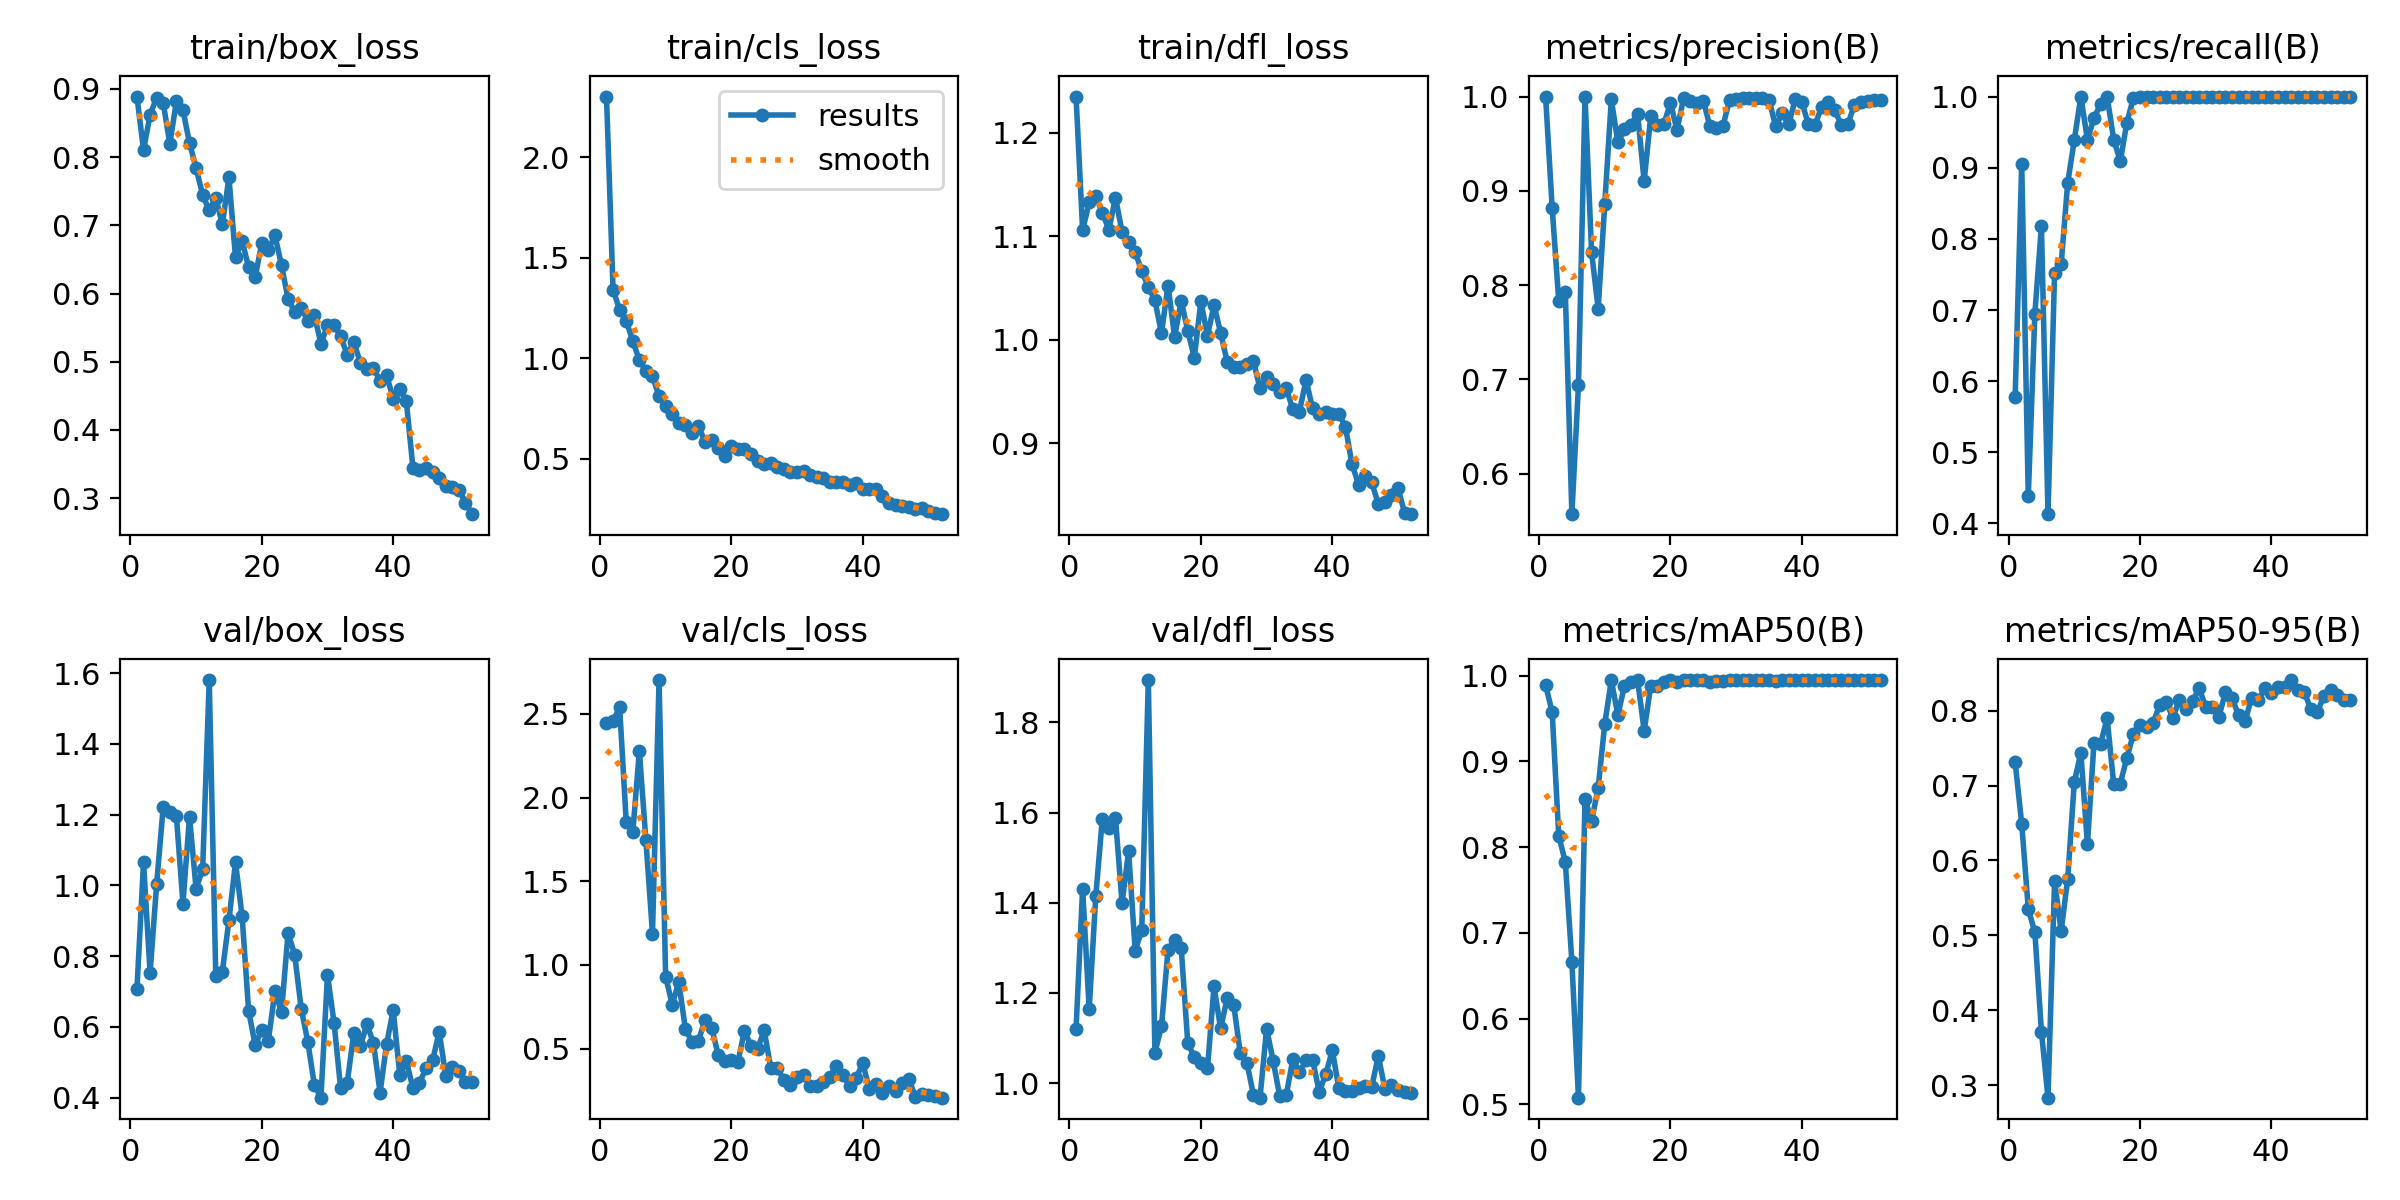

Source data for this figure (header and first rows):
epoch, time, train/box_loss, train/cls_loss, train/dfl_loss, metrics/precision(B), metrics/recall(B), metrics/mAP50(B), metrics/mAP50-95(B), val/box_loss, val/cls_loss, val/dfl_loss, lr/pg0, lr/pg1, lr/pg2
1, 6.112, 0.8889, 2.302, 1.235, 1, 0.5775, 0.9892, 0.7311, 0.7065, 2.444, 1.12, 0.00042, 0.00042, 0.00042
2, 10.34, 0.8105, 1.341, 1.106, 0.8819, 0.9056, 0.9576, 0.6489, 1.065, 2.457, 1.431, 0.0008436, 0.0008436, 0.0008436
3, 14.8, 0.8622, 1.24, 1.133, 0.7831, 0.4381, 0.8134, 0.5353, 0.753, 2.54, 1.164, 0.001251, 0.001251, 0.001251
4, 18.84, 0.8874, 1.186, 1.139, 0.7926, 0.6951, 0.7826, 0.5041, 1.004, 1.856, 1.414, 0.001641, 0.001641, 0.001641
5, 22.78, 0.8794, 1.086, 1.123, 0.5569, 0.8182, 0.6663, 0.3716, 1.223, 1.792, 1.586, 0.001848, 0.001848, 0.001848
6, 26.56, 0.8198, 0.9902, 1.107, 0.6942, 0.4131, 0.5076, 0.2833, 1.207, 2.276, 1.566, 0.00181, 0.00181, 0.00181
7, 30.32, 0.8816, 0.9373, 1.138, 1, 0.7524, 0.8565, 0.573, 1.196, 1.744, 1.588, 0.001772, 0.001772, 0.001772
8, 34.05, 0.8691, 0.9102, 1.104, 0.8346, 0.7646, 0.8302, 0.5057, 0.9488, 1.187, 1.399, 0.001733, 0.001733, 0.001733
9, 37.58, 0.8206, 0.8116, 1.095, 0.7751, 0.8788, 0.8693, 0.5756, 1.194, 2.702, 1.514, 0.001695, 0.001695, 0.001695
10, 41.24, 0.7843, 0.7644, 1.085, 0.8856, 0.9388, 0.9434, 0.7041, 0.9906, 0.9297, 1.294, 0.001657, 0.001657, 0.001657
11, 44.97, 0.7445, 0.7218, 1.067, 0.997, 1, 0.995, 0.7439, 1.045, 0.7621, 1.339, 0.001619, 0.001619, 0.001619
12, 48.66, 0.7221, 0.6766, 1.051, 0.9513, 0.9394, 0.954, 0.6215, 1.58, 0.8978, 1.894, 0.001581, 0.001581, 0.001581
13, 52.36, 0.7403, 0.6682, 1.038, 0.9651, 0.9697, 0.9883, 0.757, 0.7436, 0.6182, 1.068, 0.001543, 0.001543, 0.001543
14, 55.99, 0.7014, 0.6287, 1.006, 0.9703, 0.9893, 0.9932, 0.7553, 0.7562, 0.54, 1.126, 0.001505, 0.001505, 0.001505
15, 59.61, 0.7702, 0.6642, 1.052, 0.9818, 1, 0.995, 0.79, 0.9017, 0.5455, 1.296, 0.001467, 0.001467, 0.001467
16, 63.31, 0.6529, 0.5816, 1.003, 0.9101, 0.9394, 0.9358, 0.7019, 1.065, 0.6731, 1.317, 0.001429, 0.001429, 0.001429
17, 66.9, 0.6774, 0.5923, 1.038, 0.9793, 0.9091, 0.9882, 0.7026, 0.9137, 0.6249, 1.301, 0.001391, 0.001391, 0.001391
18, 70.46, 0.6385, 0.5537, 1.009, 0.9695, 0.9633, 0.9877, 0.737, 0.6444, 0.4615, 1.089, 0.001353, 0.001353, 0.001353
19, 74.02, 0.6242, 0.5146, 0.9827, 0.9705, 0.9983, 0.9923, 0.7688, 0.5486, 0.4247, 1.058, 0.001315, 0.001315, 0.001315
20, 77.88, 0.6743, 0.5612, 1.037, 0.9934, 1, 0.995, 0.781, 0.5918, 0.4307, 1.045, 0.001277, 0.001277, 0.001277
21, 81.6, 0.6639, 0.5479, 1.004, 0.9645, 1, 0.9923, 0.7781, 0.5615, 0.4192, 1.033, 0.001238, 0.001238, 0.001238
22, 85.31, 0.6854, 0.5492, 1.034, 0.998, 1, 0.995, 0.7836, 0.7009, 0.607, 1.215, 0.0012, 0.0012, 0.0012
23, 89.03, 0.6414, 0.5255, 1.007, 0.9953, 1, 0.995, 0.8078, 0.6422, 0.5137, 1.121, 0.001162, 0.001162, 0.001162
24, 92.72, 0.592, 0.4868, 0.9788, 0.9929, 1, 0.995, 0.811, 0.8656, 0.4999, 1.188, 0.001124, 0.001124, 0.001124
25, 96.37, 0.5734, 0.4723, 0.974, 0.9956, 1, 0.995, 0.7906, 0.8045, 0.6082, 1.173, 0.001086, 0.001086, 0.001086
26, 100.1, 0.5789, 0.4765, 0.9732, 0.9688, 1, 0.9923, 0.8143, 0.6516, 0.3842, 1.066, 0.001048, 0.001048, 0.001048
27, 103.9, 0.5601, 0.4571, 0.9763, 0.9662, 1, 0.9941, 0.8017, 0.5583, 0.386, 1.045, 0.00101, 0.00101, 0.00101
28, 107.9, 0.5689, 0.45, 0.979, 0.9689, 1, 0.9941, 0.8128, 0.4365, 0.3099, 0.9737, 0.0009719, 0.0009719, 0.0009719
29, 111.8, 0.5262, 0.4357, 0.953, 0.9965, 1, 0.995, 0.8296, 0.4, 0.2802, 0.9677, 0.0009338, 0.0009338, 0.0009338
30, 115.7, 0.5534, 0.4326, 0.9637, 0.9979, 1, 0.995, 0.8055, 0.7476, 0.332, 1.121, 0.0008958, 0.0008958, 0.0008958
31, 119.6, 0.5541, 0.4384, 0.9576, 0.9981, 1, 0.995, 0.8045, 0.6111, 0.3432, 1.049, 0.0008577, 0.0008577, 0.0008577
32, 123.5, 0.5377, 0.4187, 0.9493, 0.9982, 1, 0.995, 0.7912, 0.4259, 0.2744, 0.9708, 0.0008196, 0.0008196, 0.0008196
33, 127.4, 0.5099, 0.4107, 0.9529, 0.9982, 1, 0.995, 0.8245, 0.4413, 0.2733, 0.9742, 0.0007815, 0.0007815, 0.0007815
34, 131.1, 0.5287, 0.4029, 0.9326, 0.998, 1, 0.995, 0.8165, 0.5829, 0.3008, 1.053, 0.0007435, 0.0007435, 0.0007435
35, 135.3, 0.4988, 0.3826, 0.9305, 0.9967, 1, 0.995, 0.7944, 0.5463, 0.3278, 1.024, 0.0007054, 0.0007054, 0.0007054
36, 139.3, 0.4888, 0.386, 0.9613, 0.9688, 1, 0.9941, 0.7861, 0.6073, 0.3978, 1.05, 0.0006673, 0.0006673, 0.0006673
37, 143.4, 0.4912, 0.385, 0.9336, 0.9823, 1, 0.995, 0.8172, 0.5543, 0.3392, 1.052, 0.0006292, 0.0006292, 0.0006292
38, 147.2, 0.4713, 0.3687, 0.928, 0.9705, 1, 0.995, 0.8142, 0.4144, 0.2749, 0.981, 0.0005912, 0.0005912, 0.0005912
39, 151, 0.4803, 0.378, 0.9305, 0.9973, 1, 0.995, 0.8297, 0.552, 0.3243, 1.019, 0.0005531, 0.0005531, 0.0005531
40, 155, 0.4458, 0.3513, 0.9284, 0.994, 1, 0.995, 0.8241, 0.6476, 0.4121, 1.072, 0.000515, 0.000515, 0.000515
41, 159, 0.4592, 0.3476, 0.9286, 0.9705, 1, 0.995, 0.8317, 0.4645, 0.2579, 0.9889, 0.0004769, 0.0004769, 0.0004769
42, 163.4, 0.4418, 0.3517, 0.9159, 0.9699, 1, 0.995, 0.8316, 0.5036, 0.2879, 0.9816, 0.0004388, 0.0004388, 0.0004388
43, 193.5, 0.3446, 0.315, 0.8796, 0.9889, 1, 0.995, 0.8408, 0.4273, 0.2334, 0.9829, 0.0004008, 0.0004008, 0.0004008
44, 197.9, 0.3418, 0.2799, 0.8599, 0.9943, 1, 0.995, 0.8281, 0.442, 0.2763, 0.9892, 0.0003627, 0.0003627, 0.0003627
45, 201.8, 0.3435, 0.2699, 0.8681, 0.9853, 1, 0.995, 0.8252, 0.4835, 0.2457, 0.9941, 0.0003246, 0.0003246, 0.0003246
46, 205.7, 0.3385, 0.265, 0.862, 0.9702, 1, 0.995, 0.8017, 0.5053, 0.2937, 0.9915, 0.0002865, 0.0002865, 0.0002865
47, 209.6, 0.3295, 0.2613, 0.8412, 0.9706, 1, 0.995, 0.798, 0.5859, 0.3201, 1.06, 0.0002485, 0.0002485, 0.0002485
48, 213.4, 0.3171, 0.2479, 0.843, 0.9914, 1, 0.995, 0.8199, 0.462, 0.2119, 0.9877, 0.0002104, 0.0002104, 0.0002104
49, 217.3, 0.316, 0.2541, 0.8501, 0.9939, 1, 0.995, 0.8275, 0.4876, 0.2297, 0.996, 0.0001723, 0.0001723, 0.0001723
50, 221.1, 0.3123, 0.2407, 0.8562, 0.9954, 1, 0.995, 0.8213, 0.4754, 0.2195, 0.9851, 0.0001342, 0.0001342, 0.0001342
51, 224.9, 0.2929, 0.2314, 0.8329, 0.996, 1, 0.995, 0.8138, 0.4452, 0.2173, 0.981, 9.61538e-05, 9.61538e-05, 9.61538e-05
52, 228.7, 0.2764, 0.224, 0.8314, 0.996, 1, 0.995, 0.8137, 0.4449, 0.2062, 0.9791, 5.80769e-05, 5.80769e-05, 5.80769e-05
